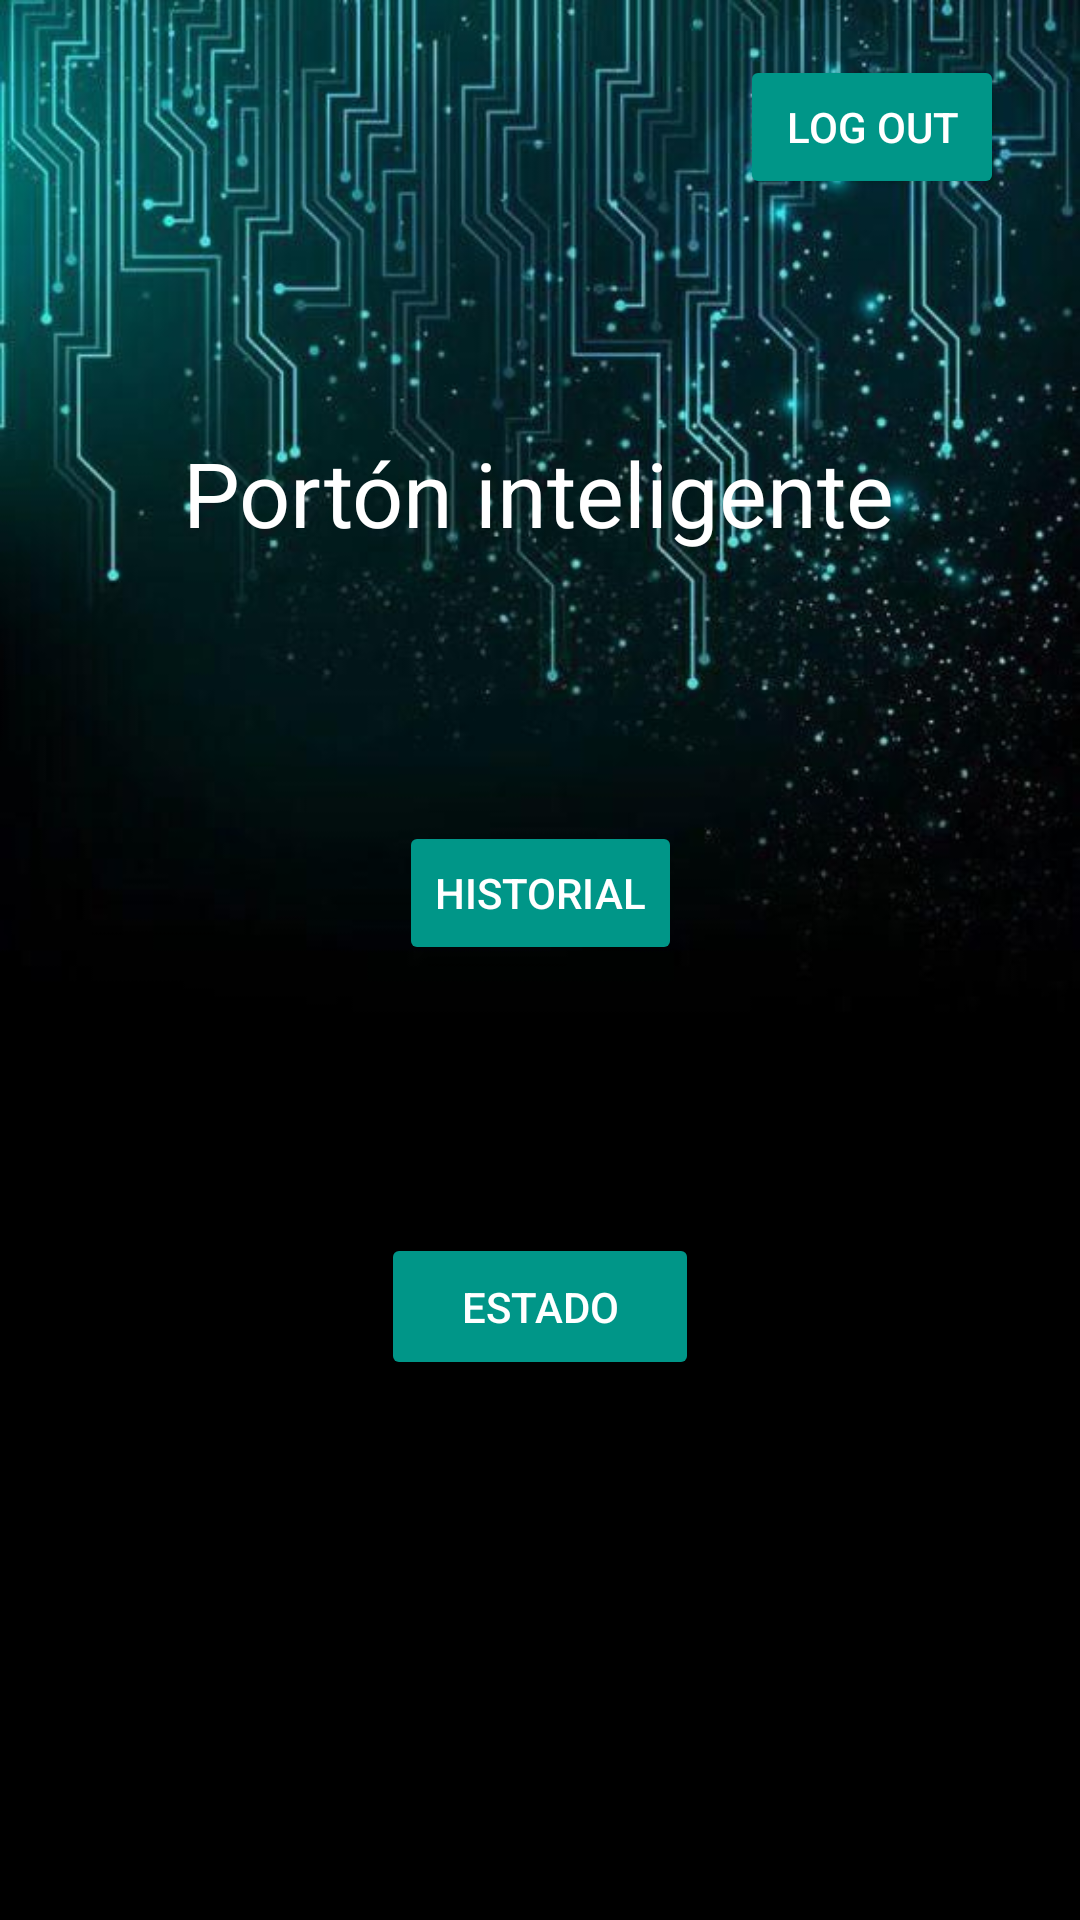

This screen was rendered from an Android layout file. Write that file and the resources it references.
<!-- AndroidManifest.xml: application theme Theme.PortonesInteligentes -->
<!-- res/layout/activity_menu.xml -->
<?xml version="1.0" encoding="utf-8"?>
<androidx.constraintlayout.widget.ConstraintLayout xmlns:android="http://schemas.android.com/apk/res/android"
    xmlns:app="http://schemas.android.com/apk/res-auto"
    xmlns:tools="http://schemas.android.com/tools"
    android:id="@+id/main"
    android:layout_width="match_parent"
    android:layout_height="match_parent"
    tools:context=".VistaMenu"
    android:background="@drawable/fondo2">

    <Button
        android:id="@+id/btn_logout"
        android:layout_width="wrap_content"
        android:layout_height="wrap_content"
        android:layout_alignParentTop="true"
        android:layout_alignParentEnd="true"
        android:backgroundTint="#009688"
        android:text="@string/log_out"
        android:textColor="#FFFFFF"
        app:layout_constraintBottom_toTopOf="@+id/tv_title"
        app:layout_constraintEnd_toEndOf="parent"
        app:layout_constraintHorizontal_bias="0.907"
        app:layout_constraintStart_toStartOf="parent"
        app:layout_constraintTop_toTopOf="parent"
        app:layout_constraintVertical_bias="0.192" />

    <TextView
        android:id="@+id/tv_title"
        android:layout_width="wrap_content"
        android:layout_height="wrap_content"
        android:layout_centerHorizontal="true"
        android:text="@string/port_n_inteligente"
        android:textColor="#FFFFFF"
        android:textSize="30sp"
        app:layout_constraintBottom_toBottomOf="parent"
        app:layout_constraintEnd_toEndOf="parent"
        app:layout_constraintHorizontal_bias="0.497"
        app:layout_constraintStart_toStartOf="parent"
        app:layout_constraintTop_toTopOf="parent"
        app:layout_constraintVertical_bias="0.24" />

    <Button
        android:id="@+id/btn_historial"
        android:layout_width="wrap_content"
        android:layout_height="wrap_content"
        android:layout_centerHorizontal="true"
        android:backgroundTint="#009688"
        android:text="@string/historial"
        android:textColor="#FFFFFF"
        app:layout_constraintBottom_toTopOf="@+id/btn_estado"
        app:layout_constraintEnd_toEndOf="parent"
        app:layout_constraintStart_toStartOf="parent"
        app:layout_constraintTop_toBottomOf="@+id/tv_title" />

    <Button
        android:id="@+id/btn_estado"
        android:layout_width="106dp"
        android:layout_height="49dp"
        android:layout_centerHorizontal="true"
        android:layout_marginBottom="180dp"
        android:backgroundTint="#009688"
        android:text="@string/estado"
        android:textColor="#FFFFFF"
        app:layout_constraintBottom_toBottomOf="parent"
        app:layout_constraintEnd_toEndOf="parent"
        app:layout_constraintStart_toStartOf="parent" />

</androidx.constraintlayout.widget.ConstraintLayout>
<!-- resources referenced by this layout -->
<resources>
  <!-- drawable fondo2: jpg bitmap (drawable, 44491 bytes) -->
  <string name="estado">Estado</string>
  <string name="historial">Historial</string>
  <string name="log_out">Log Out</string>
  <string name="port_n_inteligente">Portón inteligente</string>
  <style name="Theme.PortonesInteligentes" parent="Base.Theme.PortonesInteligentes" />
  <style name="Base.Theme.PortonesInteligentes" parent="Theme.Material3.DayNight.NoActionBar">
          
          
      </style>
</resources>
